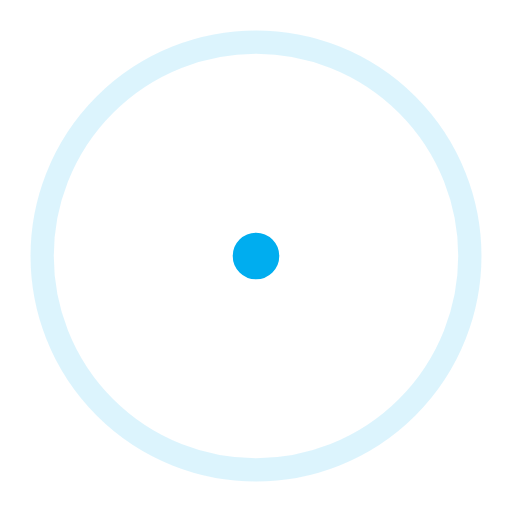
t = 0.00 s
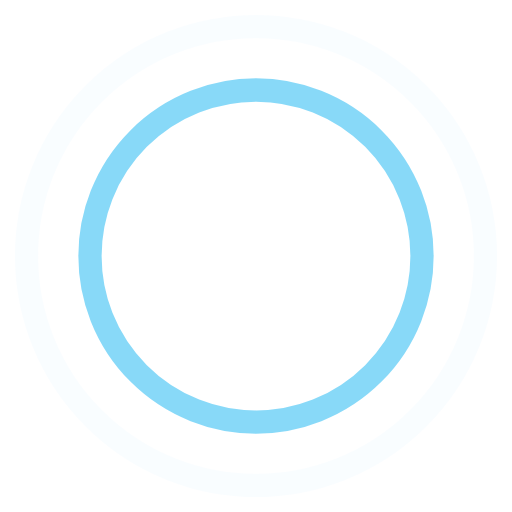
t = 0.45 s
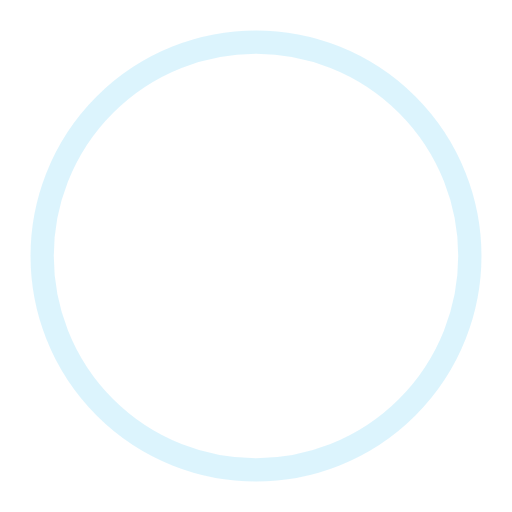
t = 0.90 s
t = 1.35 s: frame unchanged from t = 0.45 s, image omitted

The animated SVG that drew these frames (rendered in a browser with its animation timeline set to each time). Animation: 4 SMIL elements (animate=4); one cycle of 1.80 s, repeats indefinitely.

<!-- By Sam Herbert (@sherb), for everyone. More @ http://goo.gl/7AJzbL -->
<svg width="80" height="80" viewBox="0 0 44 44" xmlns="http://www.w3.org/2000/svg" stroke="#00adef">
    <g fill="none" fill-rule="evenodd" stroke-width="2">
        <circle cx="22" cy="22" r="1">
            <animate attributeName="r"
                begin="0s" dur="1.8s"
                values="1; 20"
                calcMode="spline"
                keyTimes="0; 1"
                keySplines="0.165, 0.84, 0.44, 1"
                repeatCount="indefinite" />
            <animate attributeName="stroke-opacity"
                begin="0s" dur="1.8s"
                values="1; 0"
                calcMode="spline"
                keyTimes="0; 1"
                keySplines="0.3, 0.61, 0.355, 1"
                repeatCount="indefinite" />
        </circle>
        <circle cx="22" cy="22" r="1">
            <animate attributeName="r"
                begin="-0.9s" dur="1.8s"
                values="1; 20"
                calcMode="spline"
                keyTimes="0; 1"
                keySplines="0.165, 0.84, 0.44, 1"
                repeatCount="indefinite" />
            <animate attributeName="stroke-opacity"
                begin="-0.9s" dur="1.8s"
                values="1; 0"
                calcMode="spline"
                keyTimes="0; 1"
                keySplines="0.3, 0.61, 0.355, 1"
                repeatCount="indefinite" />
        </circle>
    </g>
</svg>
